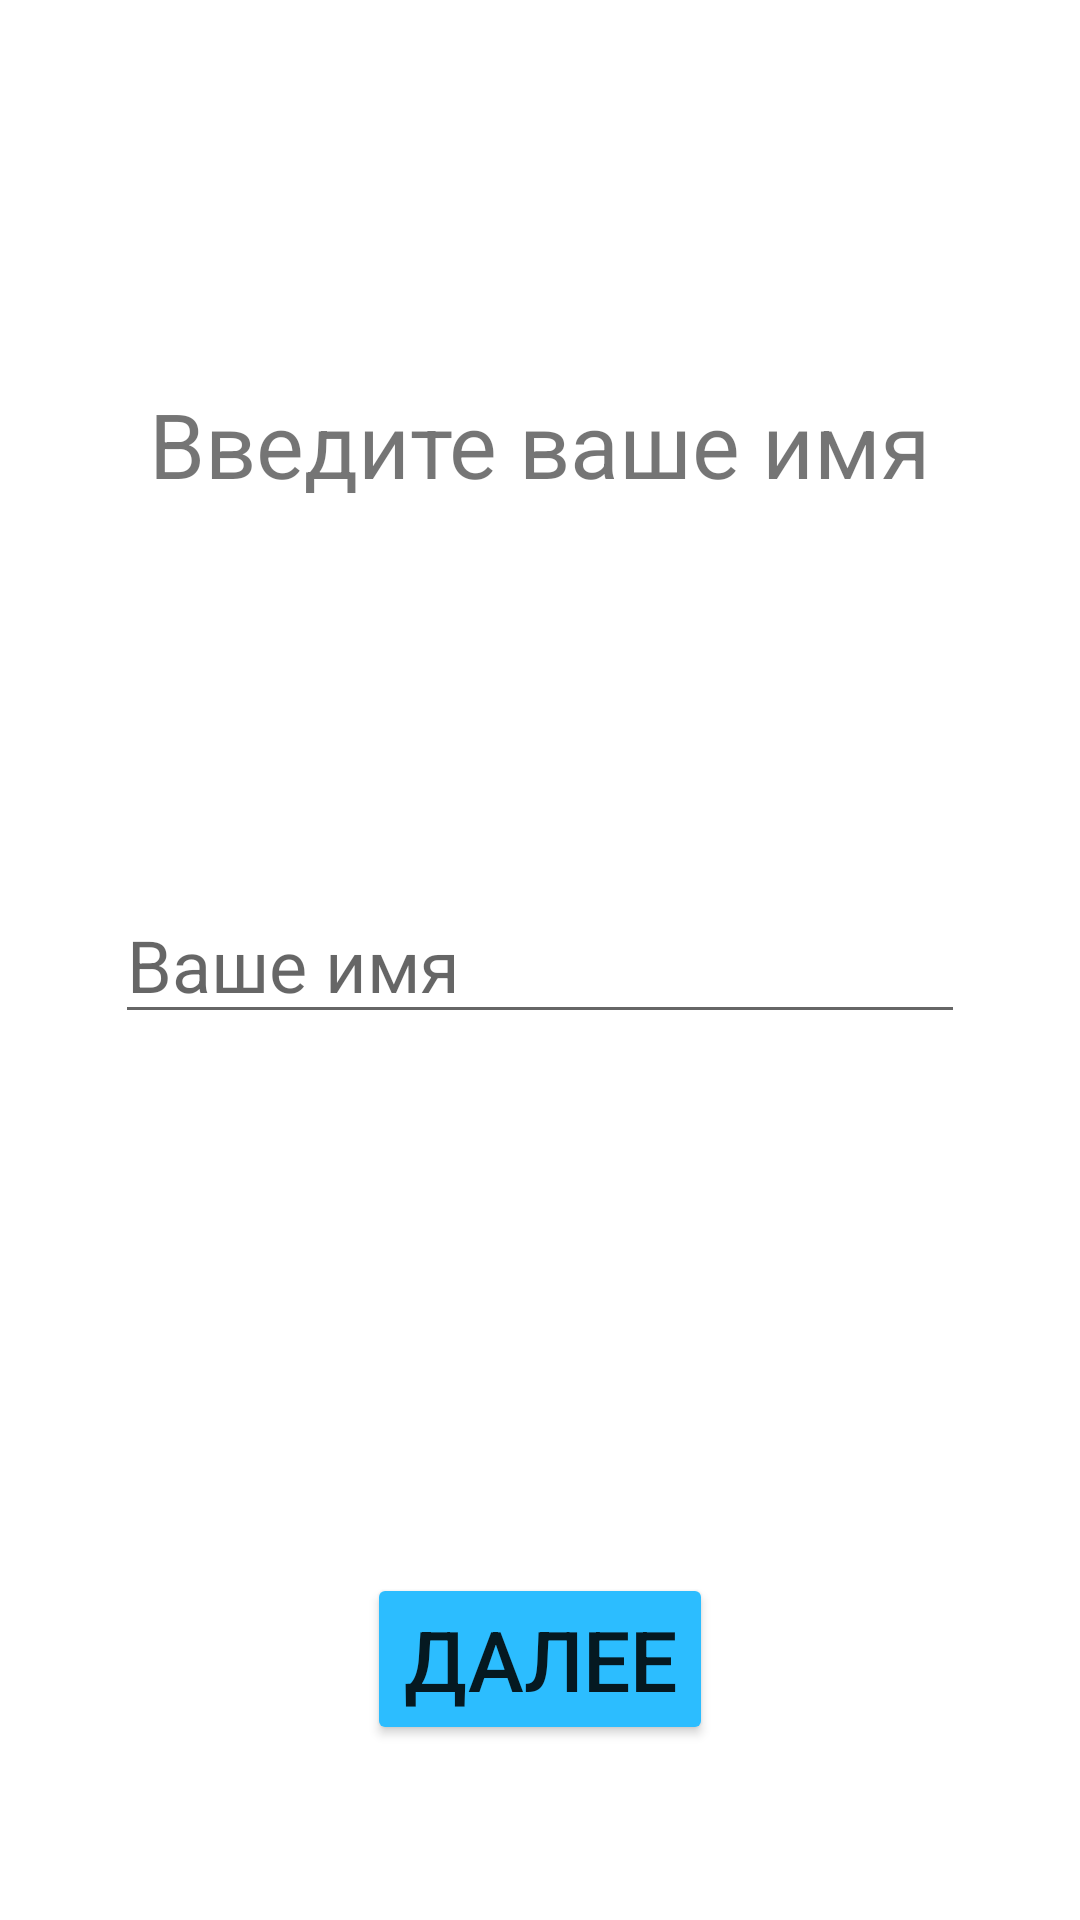

Here is an Android app screen rendered from its layout file. Give the layout XML and the strings, colors and styles it references.
<!-- AndroidManifest.xml: application theme Theme.Quizandroid -->
<!-- res/layout/fragment_authentication.xml -->
<?xml version="1.0" encoding="utf-8"?>
<FrameLayout xmlns:android="http://schemas.android.com/apk/res/android"
    xmlns:app="http://schemas.android.com/apk/res-auto"
    xmlns:tools="http://schemas.android.com/tools"
    android:layout_width="match_parent"
    android:layout_height="match_parent"
    tools:context=".view.AuthenticationFragment">

    <androidx.constraintlayout.widget.ConstraintLayout
        android:layout_width="match_parent"
        android:layout_height="match_parent">

        <EditText
            android:id="@+id/userName"
            android:layout_width="wrap_content"
            android:layout_height="wrap_content"
            android:ems="10"
            android:inputType="textPersonName"
            android:textSize="24sp"
            app:layout_constraintBottom_toBottomOf="parent"
            app:layout_constraintEnd_toEndOf="parent"
            app:layout_constraintStart_toStartOf="parent"
            app:layout_constraintTop_toTopOf="parent"
            android:hint="@string/your_name"
            android:autofillHints="" />

        <TextView
            android:id="@+id/textView"
            android:layout_width="wrap_content"
            android:layout_height="wrap_content"
            android:text="@string/enter_your_name"
            android:textAlignment="center"
            android:textSize="30sp"
            app:layout_constraintBottom_toTopOf="@+id/userName"
            app:layout_constraintEnd_toEndOf="parent"
            app:layout_constraintStart_toStartOf="parent"
            app:layout_constraintTop_toTopOf="parent" />

        <Button
            android:id="@+id/goToChooseNameOfAnotherPlayer"
            android:layout_width="wrap_content"
            android:layout_height="wrap_content"
            android:text="@string/next"
            android:textSize="28sp"
            app:backgroundTint="@color/blue"
            app:layout_constraintBottom_toBottomOf="parent"
            app:layout_constraintEnd_toEndOf="parent"
            app:layout_constraintStart_toStartOf="parent"
            app:layout_constraintTop_toTopOf="parent"
            app:layout_constraintVertical_bias="0.9" />
    </androidx.constraintlayout.widget.ConstraintLayout>
</FrameLayout>
<!-- resources referenced by this layout -->
<resources>
  <color name="blue">#2CBDFF</color>
  <string name="enter_your_name">Введите ваше имя</string>
  <string name="next">Далее</string>
  <string name="your_name">Ваше имя</string>
  <style name="Theme.Quizandroid" parent="Theme.MaterialComponents.DayNight.DarkActionBar">
          
          <item name="colorPrimary">@color/purple_500</item>
          <item name="colorPrimaryVariant">@color/purple_700</item>
          <item name="colorOnPrimary">@color/white</item>
          
          <item name="colorSecondary">@color/teal_200</item>
          <item name="colorSecondaryVariant">@color/teal_700</item>
          <item name="colorOnSecondary">@color/black</item>
          
          <item name="android:statusBarColor" tools:targetApi="l">?attr/colorPrimaryVariant</item>
          
      </style>
  <color name="purple_500">#FF6200EE</color>
  <color name="purple_700">#FF3700B3</color>
  <color name="white">#FFFFFFFF</color>
  <color name="teal_200">#FF03DAC5</color>
  <color name="teal_700">#FF018786</color>
  <color name="black">#FF000000</color>
</resources>
